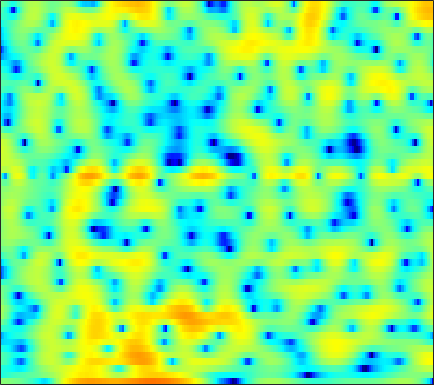

The table this chart was drawn from, first rows:
0.4896, 0.39343, 0.26868, 0.14577, 0.038269, -0.13625, -0.34998, -0.53185, -0.79798, -1.1118, -1.4913, -1.8228, -2.316, -2.8581, -3.3239, -4.0523, -4.9262, -5.6928, -6.7984, -7.8183, -8.1823, -7.6254, -5.8987, -3.7231
-5.445, -5, -4.522, -4.132, -3.888, -3.61, -3.367, -3.202, -2.999, -2.8, -2.594, -2.432, -2.205, -1.966, -1.776, -1.51, -1.231, -1.012, -0.7037, -0.3661, 0.003278, 0.3037, 0.741, 1.222
-4.803, -4.897, -5.133, -5.493, -5.831, -6.321, -6.828, -7.143, -7.361, -7.246, -6.748, -6.159, -5.197, -4.155, -3.377, -2.382, -1.47, -0.8442, -0.08565, 0.5876, 1.182, 1.58, 2.055, 2.475
-2.174, -2.528, -3.183, -4.093, -4.958, -6.411, -8.297, -10.11, -12.91, -14.83, -13.02, -10.47, -7.361, -4.872, -3.335, -1.631, -0.2366, 0.648, 1.635, 2.423, 3.023, 3.35, 3.627, 3.721
-2.201, -2.547, -3.093, -3.726, -4.234, -4.909, -5.52, -5.885, -6.153, -6.114, -5.733, -5.214, -4.278, -3.17, -2.27, -1.088, 0.04157, 0.828, 1.758, 2.529, 3.122, 3.441, 3.684, 3.712
-4.661, -5.075, -5.703, -6.49, -7.213, -8.427, -10.03, -11.54, -13.93, -16, -15.15, -12.81, -9.533, -6.77, -5.026, -3.051, -1.389, -0.3183, 0.8914, 1.858, 2.605, 3.031, 3.429, 3.66
-9.007, -8.648, -8.181, -7.914, -7.896, -8.116, -8.586, -9.062, -9.676, -9.963, -9.429, -8.463, -6.702, -4.814, -3.461, -1.821, -0.3982, 0.5408, 1.586, 2.4, 3.012, 3.349, 3.635, 3.745
-11.72, -9.806, -8.037, -6.878, -6.274, -5.698, -5.288, -5.04, -4.693, -4.255, -3.669, -3.137, -2.299, -1.387, -0.676, 0.2763, 1.187, 1.812, 2.533, 3.107, 3.535, 3.744, 3.85, 3.733
-3.867, -4.112, -4.423, -4.772, -5.067, -5.476, -5.823, -6.003, -6.029, -5.73, -5.115, -4.492, -3.534, -2.513, -1.733, -0.7218, 0.2294, 0.8862, 1.664, 2.35, 2.912, 3.227, 3.474, 3.521
-0.4883, -1.309, -2.596, -4.138, -5.556, -7.924, -11.06, -14.1, -17.88, -16, -12.16, -9.963, -7.702, -5.99, -4.884, -3.558, -2.322, -1.438, -0.2969, 0.7956, 1.762, 2.368, 3.02, 3.483
1.69, 0.8457, -0.4564, -1.978, -3.299, -5.272, -7.353, -8.823, -10.18, -10.49, -10.01, -9.587, -9.209, -9.156, -9.228, -9.168, -8.253, -6.837, -4.485, -2.151, -0.1729, 1.041, 2.372, 3.379
1.89, 1.214, 0.1794, -0.9829, -1.899, -3.147, -4.333, -5.118, -5.992, -6.676, -7.314, -7.83, -8.649, -9.969, -11.5, -14.29, -14.82, -11.84, -7.419, -3.949, -1.393, 0.1189, 1.745, 2.961
0.5605, -0.1247, -1.272, -2.645, -3.807, -5.52, -7.277, -8.408, -9.293, -9.288, -8.642, -7.988, -7.141, -6.392, -5.896, -5.153, -4.282, -3.47, -2.237, -0.9838, 0.185, 1.011, 1.985, 2.747
-0.02755, -0.7151, -1.874, -3.391, -4.835, -7.367, -11.06, -15.28, -21.09, -14.98, -10.1, -7.659, -5.357, -3.661, -2.635, -1.479, -0.534, 0.06844, 0.7773, 1.369, 1.85, 2.154, 2.439, 2.58
-0.5215, -0.8931, -1.419, -2.023, -2.51, -3.136, -3.698, -3.96, -3.957, -3.451, -2.576, -1.804, -0.7679, 0.198, 0.8469, 1.569, 2.135, 2.451, 2.705, 2.771, 2.681, 2.451, 1.911, 1.162
-4.214, -4.048, -3.622, -3.073, -2.648, -2.094, -1.535, -1.117, -0.5483, 0.06082, 0.7019, 1.17, 1.768, 2.317, 2.666, 3.017, 3.233, 3.296, 3.218, 2.938, 2.395, 1.795, 0.7397, -0.7306
-15.18, -12.41, -9.202, -6.698, -5.194, -3.592, -2.281, -1.449, -0.4798, 0.3358, 1.034, 1.503, 2.061, 2.513, 2.781, 3.033, 3.14, 3.111, 2.927, 2.554, 1.965, 1.422, 0.5258, -0.573
-14.42, -12.35, -9.481, -7.022, -5.491, -3.793, -2.449, -1.634, -0.7051, 0.07661, 0.7409, 1.21, 1.789, 2.29, 2.61, 2.962, 3.163, 3.197, 3.067, 2.722, 2.172, 1.617, 0.6284, -0.5294
-9.098, -7.313, -5.429, -3.877, -2.987, -2.088, -1.501, -1.241, -1.076, -0.9441, -0.6531, -0.2687, 0.4718, 1.381, 2.061, 2.855, 3.446, 3.73, 3.865, 3.712, 3.232, 2.609, 1.462, -0.2089
-3.98, -3.083, -2.148, -1.52, -1.27, -1.303, -1.859, -2.661, -4.491, -7.446, -11.08, -10.9, -6.678, -3.071, -1.105, 0.7634, 2.007, 2.638, 3.141, 3.303, 3.164, 2.893, 2.357, 1.527
-1.014, -0.7584, -0.4666, -0.3652, -0.4315, -0.7851, -1.497, -2.292, -3.703, -5.419, -6.69, -6.654, -5.279, -3.41, -2.184, -0.9133, -0.01514, 0.4196, 0.7489, 0.8669, 0.8665, 0.8551, 0.7865, 0.8086
0.267, 0.5569, 0.8618, 1.024, 1.034, 0.9086, 0.6496, 0.3625, -0.05458, -0.4662, -0.7701, -0.8919, -0.918, -0.826, -0.77, -0.7722, -0.9174, -1.172, -1.686, -2.346, -3.019, -3.398, -3.497, -2.876
0.4937, 1.04, 1.575, 1.933, 2.087, 2.162, 2.099, 1.978, 1.734, 1.445, 1.113, 0.8492, 0.4911, 0.07382, -0.277, -0.8689, -1.692, -2.5, -3.973, -6.148, -9.624, -13.98, -21.29, -12.16
0.1703, 0.8658, 1.56, 2.01, 2.213, 2.302, 2.199, 2.025, 1.666, 1.205, 0.6881, 0.2856, -0.2523, -0.7776, -1.166, -1.709, -2.336, -2.896, -3.808, -4.936, -6.131, -6.846, -7.059, -5.956
0.4312, 1.098, 1.776, 2.191, 2.323, 2.257, 1.923, 1.505, 0.7278, -0.2723, -1.393, -2.217, -3.141, -3.637, -3.763, -3.66, -3.442, -3.338, -3.271, -3.275, -3.257, -3.209, -2.899, -2.342
1.233, 1.955, 2.666, 3.062, 3.14, 2.943, 2.375, 1.665, 0.298, -1.692, -4.533, -7.502, -12.65, -13.51, -10.26, -6.935, -4.919, -3.995, -3.289, -2.999, -2.995, -3.075, -3.096, -2.927
1.397, 2.283, 3.117, 3.582, 3.713, 3.594, 3.12, 2.516, 1.362, -0.2236, -2.257, -3.961, -5.968, -6.463, -5.843, -4.546, -3.535, -3.071, -2.921, -3.336, -4.385, -5.645, -8.39, -11.93
0.7668, 1.489, 2.194, 2.642, 2.815, 2.837, 2.637, 2.357, 1.809, 1.122, 0.3576, -0.2147, -0.8579, -1.33, -1.545, -1.749, -1.936, -2.136, -2.572, -3.287, -4.335, -5.406, -7.005, -8.407
0.5324, 0.8768, 1.253, 1.558, 1.714, 1.821, 1.811, 1.733, 1.521, 1.21, 0.8281, 0.5117, 0.08461, -0.3533, -0.6429, -1.039, -1.41, -1.714, -2.133, -2.569, -3.012, -3.306, -3.517, -3.546
0.4474, 0.4437, 0.5597, 0.7925, 1.021, 1.328, 1.562, 1.645, 1.639, 1.473, 1.175, 0.8916, 0.4395, -0.02987, -0.3793, -0.8161, -1.202, -1.465, -1.792, -2.095, -2.364, -2.514, -2.662, -2.576
-0.5877, -1.406, -1.596, -0.713, 0.2796, 1.529, 2.436, 2.845, 3.041, 2.866, 2.362, 1.801, 0.9099, 0.00723, -0.5978, -1.112, -1.381, -1.446, -1.552, -1.789, -2.184, -2.584, -3.166, -3.516
-1.94, -7.529, -11.57, -2.656, 0.7184, 3.393, 4.848, 5.422, 5.561, 5.08, 3.96, 2.65, 0.1908, -3.219, -5.947, -6.765, -4.381, -2.826, -1.647, -1.45, -2.213, -3.457, -6.093, -10.51
3.118, 2.624, 2.47, 2.88, 3.403, 4.053, 4.455, 4.519, 4.245, 3.525, 2.294, 1.009, -1.312, -4.176, -6.351, -7.013, -5.362, -4.07, -3.047, -2.827, -3.432, -4.374, -6.378, -8.405
3.758, 3.69, 3.582, 3.491, 3.412, 3.258, 3.029, 2.743, 2.25, 1.6, 0.8255, 0.1766, -0.7073, -1.517, -1.966, -2.313, -2.377, -2.364, -2.356, -2.489, -2.819, -3.213, -3.873, -4.618
3.842, 3.781, 3.581, 3.272, 2.963, 2.467, 1.86, 1.361, 0.651, -0.05216, -0.6583, -1.014, -1.305, -1.435, -1.403, -1.321, -1.2, -1.118, -1.048, -1.089, -1.242, -1.446, -1.766, -2.247
4.052, 3.889, 3.539, 3.014, 2.505, 1.651, 0.5669, -0.3755, -1.809, -3.276, -4.428, -4.749, -4.341, -3.312, -2.482, -1.448, -0.6375, -0.1648, 0.2565, 0.472, 0.4921, 0.4075, 0.1481, -0.1854
3.791, 3.527, 3.049, 2.415, 1.818, 0.8024, -0.5435, -1.885, -4.36, -8.263, -16.39, -29.12, -11.27, -5.932, -3.553, -1.362, 0.09514, 0.8419, 1.469, 1.77, 1.794, 1.663, 1.302, 0.8206
2.193, 1.793, 1.232, 0.6845, 0.2836, -0.2589, -0.8853, -1.462, -2.384, -3.387, -4.084, -4.043, -3.127, -1.651, -0.5165, 0.7881, 1.773, 2.263, 2.632, 2.661, 2.375, 1.949, 1.157, 0.06879
-1.384, -2.349, -3.449, -3.966, -3.845, -3.208, -2.386, -1.795, -1.095, -0.4861, 0.1134, 0.5886, 1.276, 1.999, 2.525, 3.123, 3.537, 3.702, 3.693, 3.378, 2.716, 1.96, 0.5227, -1.516
-6.619, -9.394, -15.7, -23, -14.97, -9.145, -5.785, -3.97, -2.115, -0.6611, 0.5117, 1.257, 2.111, 2.811, 3.245, 3.664, 3.889, 3.935, 3.78, 3.376, 2.686, 1.972, 0.7045, -0.89
-7.343, -8.656, -10.21, -10.69, -9.993, -8.252, -6.221, -4.804, -3.07, -1.554, -0.2589, 0.5787, 1.527, 2.27, 2.699, 3.107, 3.33, 3.372, 3.243, 2.921, 2.403, 1.901, 1.117, 0.2218
-6.6, -7.317, -8.045, -8.342, -8.165, -7.363, -6.06, -4.908, -3.315, -1.823, -0.4838, 0.3883, 1.362, 2.136, 2.569, 2.993, 3.231, 3.275, 3.195, 2.933, 2.505, 2.069, 1.365, 0.5512
-6.414, -7.703, -9.886, -12.22, -13.01, -11.13, -7.987, -5.806, -3.4, -1.467, 0.05321, 0.972, 1.937, 2.657, 3.062, 3.432, 3.63, 3.686, 3.641, 3.438, 3.056, 2.625, 1.796, 0.6535
-4.879, -6.178, -8.647, -11.96, -13.37, -10.76, -6.986, -4.692, -2.337, -0.5859, 0.7048, 1.421, 2.099, 2.495, 2.676, 2.772, 2.807, 2.857, 2.921, 2.991, 2.962, 2.819, 2.375, 1.474
-2.636, -3.004, -3.559, -3.933, -3.981, -3.606, -2.877, -2.178, -1.259, -0.4734, 0.1026, 0.3492, 0.4013, 0.1046, -0.3762, -1.228, -2.045, -2.327, -1.862, -0.6984, 0.5583, 1.324, 2.016, 2.306
-1.973, -2.108, -2.365, -2.601, -2.73, -2.804, -2.706, -2.562, -2.266, -1.929, -1.694, -1.652, -1.916, -2.696, -3.808, -6.395, -11.8, -23.97, -13.2, -5.878, -2.101, -0.2473, 1.446, 2.564
-2.782, -3.085, -3.606, -4.295, -4.863, -5.637, -6.198, -6.354, -6.037, -5.28, -4.394, -3.817, -3.317, -3.204, -3.35, -3.835, -4.308, -4.325, -3.497, -1.924, -0.2166, 0.9305, 2.162, 3.077
-4.448, -4.939, -5.802, -7.049, -8.394, -10.96, -15.1, -18.54, -15.81, -10.8, -7.407, -5.626, -3.898, -2.693, -2.026, -1.314, -0.6707, -0.2046, 0.5044, 1.274, 2.068, 2.626, 3.258, 3.701
-7.011, -7.239, -7.609, -8.181, -8.87, -10.14, -11.66, -12.3, -11.21, -8.73, -6.3, -4.759, -3.102, -1.805, -1.026, -0.1386, 0.6231, 1.14, 1.806, 2.428, 2.993, 3.361, 3.756, 3.953
-12.48, -11.23, -9.657, -8.397, -7.684, -6.973, -6.393, -5.911, -5.135, -4.229, -3.282, -2.602, -1.788, -1.117, -0.6938, -0.174, 0.3101, 0.7175, 1.305, 1.949, 2.583, 3.017, 3.494, 3.787
-17.6, -13.73, -10.19, -7.781, -6.411, -5.01, -3.892, -3.207, -2.483, -1.919, -1.532, -1.379, -1.358, -1.562, -1.813, -2.215, -2.433, -2.301, -1.65, -0.5683, 0.661, 1.527, 2.489, 3.236
-10.31, -9.129, -7.43, -5.78, -4.656, -3.361, -2.32, -1.704, -1.11, -0.7794, -0.7454, -0.949, -1.598, -2.777, -4.148, -6.92, -11.19, -14.04, -10.19, -5.563, -2.432, -0.7278, 0.9791, 2.231
-9.081, -7.742, -6.053, -4.561, -3.582, -2.43, -1.514, -0.9701, -0.428, -0.1505, -0.1575, -0.369, -0.9805, -2.03, -3.153, -5.092, -7.162, -7.898, -6.905, -4.767, -2.784, -1.56, -0.2087, 0.8651
-8.77, -7.087, -5.301, -3.875, -2.983, -1.969, -1.099, -0.5491, 0.05775, 0.4984, 0.7462, 0.7935, 0.6688, 0.3317, -0.0199, -0.5863, -1.103, -1.398, -1.605, -1.69, -1.725, -1.762, -1.782, -1.599
-5.858, -5.01, -4.118, -3.385, -2.888, -2.249, -1.534, -0.9349, -0.1213, 0.676, 1.359, 1.757, 2.115, 2.274, 2.26, 2.098, 1.754, 1.374, 0.7007, -0.248, -1.618, -3.067, -5.899, -9.739
-3.657, -3.781, -4.176, -4.872, -5.483, -6.012, -5.617, -4.584, -2.77, -1.002, 0.4789, 1.363, 2.236, 2.798, 3.018, 3.087, 2.883, 2.564, 1.877, 0.8863, -0.5085, -1.856, -4.006, -6.136
-2.589, -3.292, -4.715, -7.069, -9.957, -17.85, -20.89, -11.76, -6.242, -2.981, -0.7836, 0.4148, 1.578, 2.336, 2.691, 2.892, 2.845, 2.65, 2.204, 1.571, 0.822, 0.2422, -0.4446, -0.8577
-1.021, -1.566, -2.502, -3.609, -4.452, -5.263, -5.181, -4.467, -3.024, -1.518, -0.2081, 0.6068, 1.466, 2.059, 2.35, 2.523, 2.47, 2.281, 1.869, 1.29, 0.6314, 0.127, -0.4857, -0.8722
